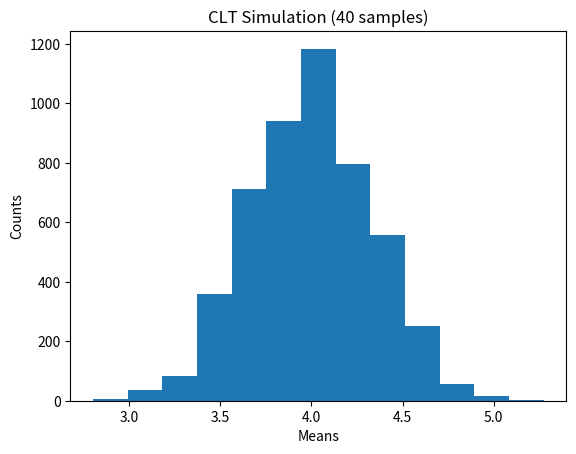

Python code for this plot:
# [redacted]
# 11-02-2022
# [redacted]

import random

import matplotlib.pyplot as plt

# defining functions to do simulation and creating the histogram


def grab_bag(list_bag, num_samples, num_data_points):
    '''function to simulate the averages when selecting from a bag of values'''
    means = []

    # runs number for number of data points, calculates means of numSamples from the bag
    for time in range(num_data_points):
        current = 0
        for sample in range(num_samples):
            current += list_bag[random.randint(0, len(list_bag) - 1)]
        means.append(current / num_samples)

    return means


def plot_histogram(meansList, numSamples):
    '''function to plot the histogram of a resulting sample'''
    plt.hist(meansList, bins=13)
    plt.xlabel("Means")
    plt.ylabel("Counts")
    plt.title("CLT Simulation (" + str(numSamples) + " samples)")
    plt.show()


# initializing the constant values needed for the simulation

values = [1, 2, 2, 2, 3, 5, 6, 6, 6, 7]
num_s = 40
num_dp = 5000

# running simulation and plotting results

x = grab_bag(values, num_s, num_dp)
plot_histogram(x, num_s)
